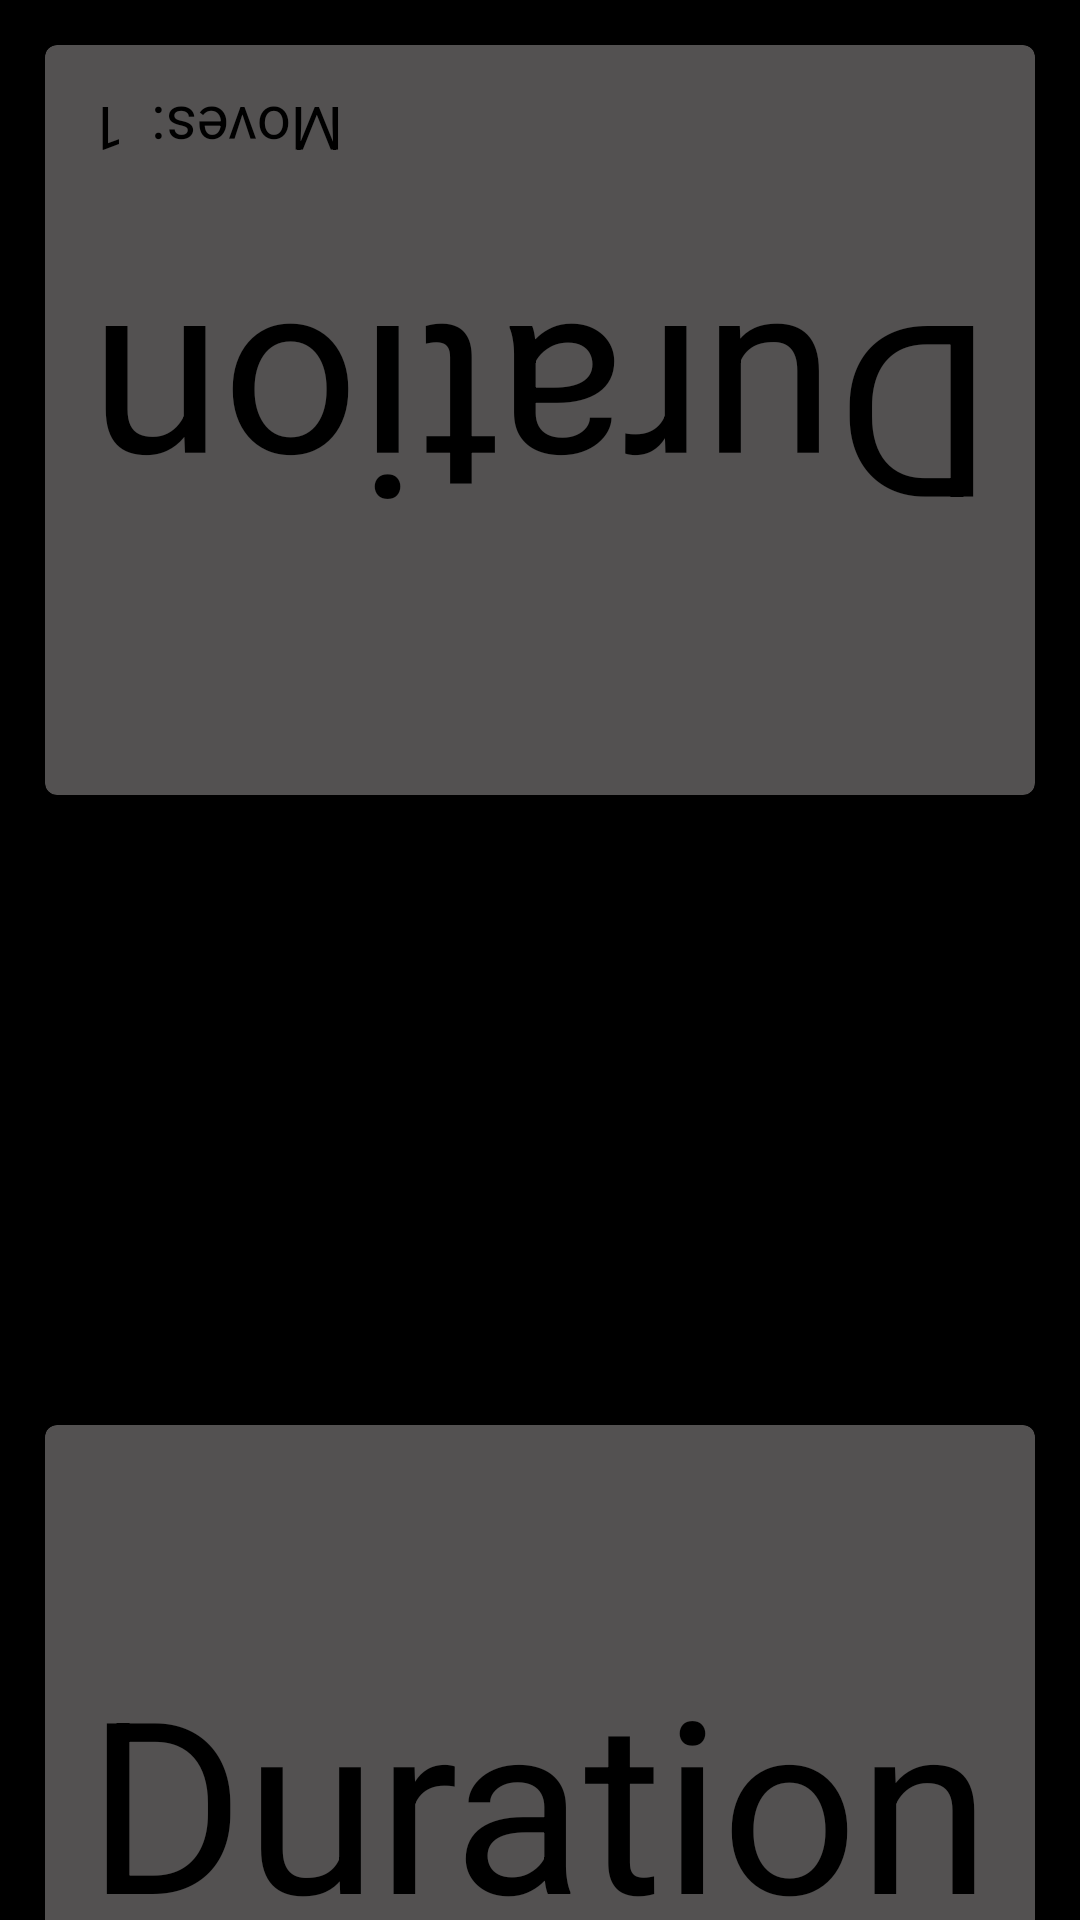

This screen was rendered from an Android layout file. Write that file and the resources it references.
<!-- AndroidManifest.xml: application theme Theme.ChessTimer -->
<!-- res/layout/fragment_timer.xml -->
<?xml version="1.0" encoding="utf-8"?>
<LinearLayout xmlns:android="http://schemas.android.com/apk/res/android"
    xmlns:app="http://schemas.android.com/apk/res-auto"
    xmlns:tools="http://schemas.android.com/tools"
    android:id="@+id/relLayout"
    android:layout_width="match_parent"
    android:layout_height="match_parent"
    android:background="#000000"
    android:orientation="vertical"
    tools:context=".TimerFragment">

    <androidx.cardview.widget.CardView
        android:id="@+id/cardViewWhite"
        android:layout_width="match_parent"
        android:layout_height="250dp"
        android:layout_margin="15dp"
        android:clickable="true"
        android:rotation="180"
        app:cardBackgroundColor="#E65C5A5A"
        app:cardCornerRadius="4dp">

        <RelativeLayout
            android:layout_width="match_parent"
            android:layout_height="match_parent">

            <TextView
                android:id="@+id/duration_white"
                android:layout_width="wrap_content"
                android:layout_height="wrap_content"
                android:layout_centerInParent="true"
                android:text="Duration"
                android:textColor="#000000"
                android:textSize="80sp" />

            <TextView

                android:layout_width="wrap_content"
                android:layout_height="wrap_content"
                android:layout_alignParentEnd="true"
                android:layout_alignParentBottom="true"
                android:layout_marginEnd="35dp"
                android:layout_marginBottom="15dp"
                android:text="Moves:"
                android:textColor="#000000"
                android:textSize="20sp" />

            <TextView
                android:id="@+id/moves_white"
                android:layout_width="wrap_content"
                android:layout_height="wrap_content"
                android:layout_alignParentEnd="true"
                android:layout_alignParentBottom="true"
                android:layout_marginEnd="15dp"
                android:layout_marginBottom="15dp"
                android:text="1"
                android:textColor="#000000"
                android:textSize="20sp" />


        </RelativeLayout>


    </androidx.cardview.widget.CardView>

    <LinearLayout
        android:layout_width="match_parent"
        android:layout_height="180dp"
        android:gravity="center"
        android:orientation="horizontal">


        <ImageView
            android:id="@+id/pause"
            android:layout_width="wrap_content"
            android:layout_height="wrap_content"
            android:layout_weight="1"
            android:src="@drawable/ic_pause"
            android:visibility="invisible"/>

        <ImageView
            android:id="@+id/redo"
            android:layout_width="wrap_content"
            android:layout_height="wrap_content"
            android:layout_weight="1"
            android:src="@drawable/ic_redo"
            android:visibility="invisible"/>


    </LinearLayout>

    <androidx.cardview.widget.CardView
        android:id="@+id/cardViewBlack"
        android:layout_width="match_parent"
        android:layout_height="250dp"
        android:layout_alignParentBottom="true"
        android:layout_margin="15dp"
        android:clickable="true"
        app:cardBackgroundColor="#E65C5A5A"
        app:cardCornerRadius="4dp">

        <RelativeLayout
            android:layout_width="match_parent"
            android:layout_height="match_parent">

            <TextView
                android:id="@+id/duration_black"
                android:layout_width="wrap_content"
                android:layout_height="wrap_content"
                android:layout_centerInParent="true"
                android:text="Duration"
                android:textColor="#000000"
                android:textSize="80sp" />

            <TextView

                android:layout_width="wrap_content"
                android:layout_height="wrap_content"
                android:layout_alignParentEnd="true"
                android:layout_alignParentBottom="true"
                android:layout_marginEnd="35dp"
                android:layout_marginBottom="15dp"
                android:text="Moves:"
                android:textColor="#000000"
                android:textSize="20sp" />

            <TextView
                android:id="@+id/moves_black"
                android:layout_width="wrap_content"
                android:layout_height="wrap_content"
                android:layout_alignParentEnd="true"
                android:layout_alignParentBottom="true"
                android:layout_marginEnd="15dp"
                android:layout_marginBottom="15dp"
                android:text="1"
                android:textColor="#000000"
                android:textSize="20sp" />


        </RelativeLayout>


    </androidx.cardview.widget.CardView>

</LinearLayout>
<!-- resources referenced by this layout -->
<resources>
  <!-- drawable ic_redo (drawable) -->
  <vector android:height="60dp" android:tint="#FFFFFF"
      android:viewportHeight="24" android:viewportWidth="24"
      android:width="60dp" xmlns:android="http://schemas.android.com/apk/res/android">
      <path android:fillColor="@android:color/white" android:pathData="M18.4,10.6C16.55,8.99 14.15,8 11.5,8c-4.65,0 -8.58,3.03 -9.96,7.22L3.9,16c1.05,-3.19 4.05,-5.5 7.6,-5.5 1.95,0 3.73,0.72 5.12,1.88L13,16h9V7l-3.6,3.6z"/>
  </vector>
  <style name="Theme.ChessTimer" parent="Theme.AppCompat.Light.NoActionBar">
          
          <item name="colorPrimary">#3c2509</item>
          <item name="colorPrimaryDark">#000000</item>
          <item name="colorAccent">@color/colorAccent</item>
      </style>
  <color name="colorAccent">#FF4081</color>
</resources>
